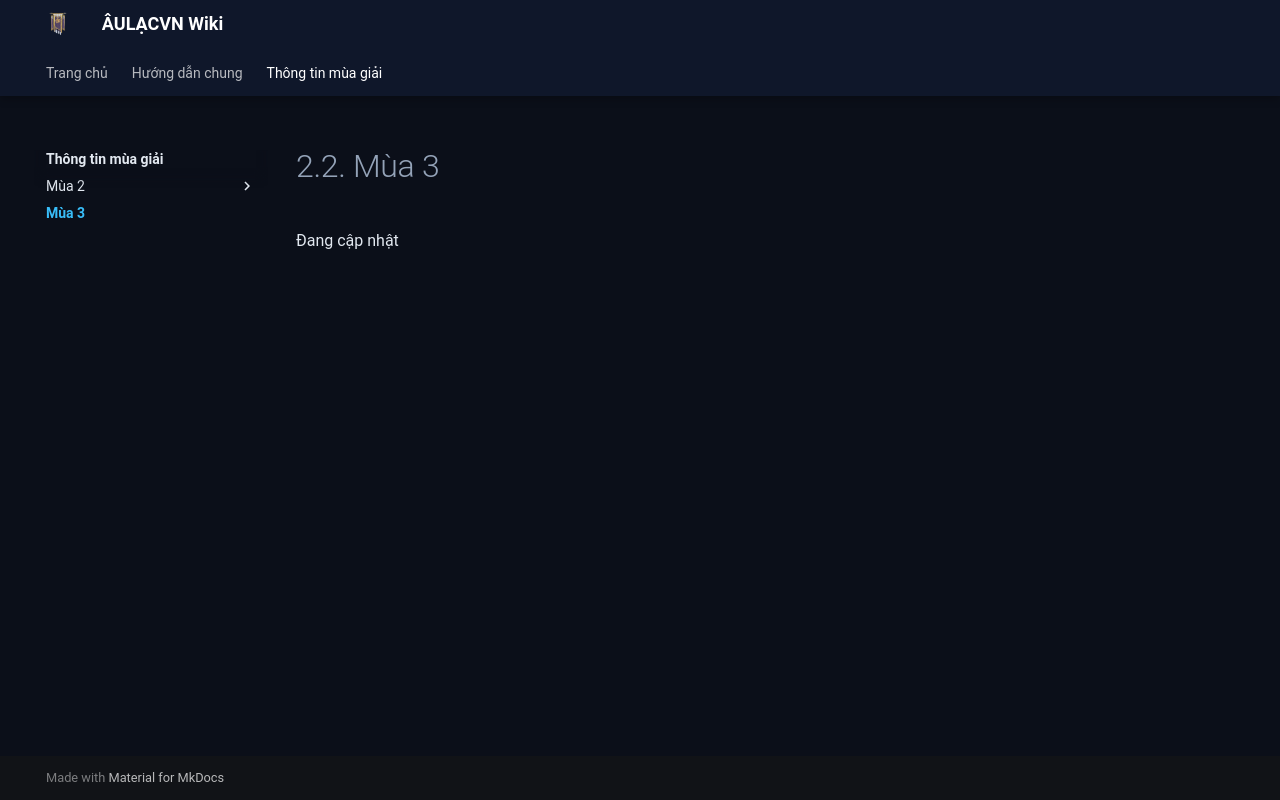

repository: HTT5104/AULACVN_Wiki · page: thong-tin-mua-giai/mua-3/index.html · generator: mkdocs

# 2.2. Mùa 3

Đang cập nhật
